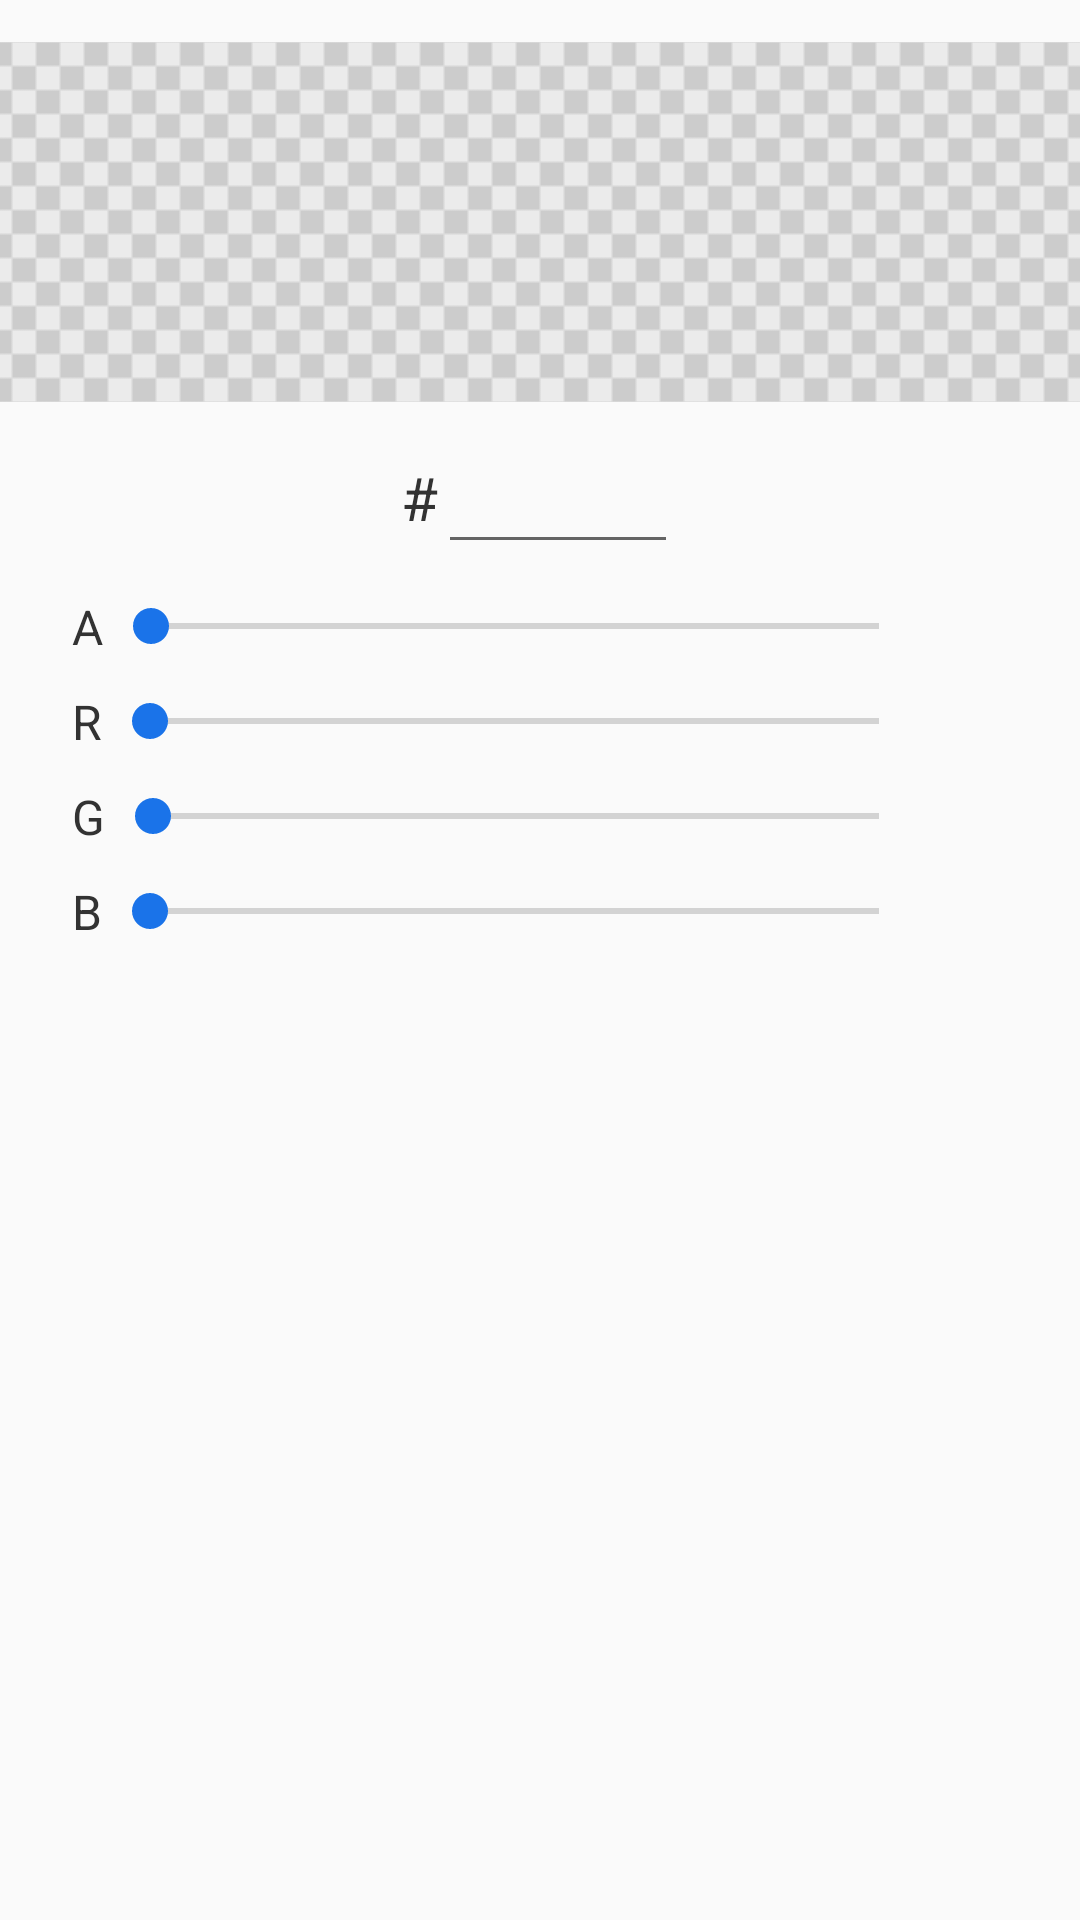

The Android layout XML behind this screen, and the referenced resources:
<!-- AndroidManifest.xml: application theme MainTheme -->
<!-- res/layout/dialog_argb_color_choose.xml -->
<?xml version="1.0" encoding="utf-8"?>
<LinearLayout xmlns:android="http://schemas.android.com/apk/res/android"
    xmlns:tools="http://schemas.android.com/tools"
    android:layout_width="wrap_content"
    android:layout_height="wrap_content"
    android:orientation="vertical">

    <RelativeLayout
        android:layout_width="match_parent"
        android:layout_height="120dp"
        android:layout_marginTop="14dp">

        <ImageView
            android:layout_width="match_parent"
            android:layout_height="120dp"
            android:scaleType="center"
            android:src="@drawable/tp"
            tools:ignore="ContentDescription" />

        <View
            android:id="@+id/view_sample2"
            android:layout_width="match_parent"
            android:layout_height="120dp" />
    </RelativeLayout>

    <LinearLayout
        android:layout_width="match_parent"
        android:layout_height="wrap_content"
        android:layout_gravity="center_horizontal"
        android:layout_marginTop="10dp"
        android:gravity="center">

        <TextView
            android:layout_width="wrap_content"
            android:layout_height="wrap_content"
            android:text="#"
            android:textColor="#323232"
            android:textSize="20sp" />

        <EditText
            android:id="@+id/et_color2"
            android:layout_width="wrap_content"
            android:layout_height="wrap_content"
            android:digits="0123456789abcdefABCDEF"
            android:gravity="center"
            android:minWidth="80dp"
            android:textColor="#323232"
            android:textSize="20sp"
            tools:text="FF009788" />

    </LinearLayout>

    <LinearLayout
        android:layout_width="match_parent"
        android:layout_height="wrap_content"
        android:layout_marginTop="10dp"
        android:gravity="center_vertical"
        android:paddingLeft="24dp"
        android:paddingRight="24dp">

        <TextView
            android:layout_width="wrap_content"
            android:layout_height="wrap_content"
            android:text="A"
            android:textColor="#323232"
            android:textSize="16sp" />

        <SeekBar
            android:id="@+id/sb_colorA2"
            android:layout_width="0dp"
            android:layout_height="wrap_content"
            android:layout_weight="1"
            android:max="255" />

        <TextView
            android:id="@+id/tv_colorA2"
            android:layout_width="wrap_content"
            android:layout_height="wrap_content"
            android:gravity="center"
            android:minWidth="27dp"
            android:textColor="#323232"
            android:textSize="16sp"
            tools:text="0" />

    </LinearLayout>

    <LinearLayout
        android:layout_width="match_parent"
        android:layout_height="wrap_content"
        android:layout_marginTop="10dp"
        android:gravity="center_vertical"
        android:paddingLeft="24dp"
        android:paddingRight="24dp">

        <TextView
            android:layout_width="wrap_content"
            android:layout_height="wrap_content"
            android:text="R"
            android:textColor="#323232"
            android:textSize="16sp" />

        <SeekBar
            android:id="@+id/sb_colorR2"
            android:layout_width="0dp"
            android:layout_height="wrap_content"
            android:layout_weight="1"
            android:max="255" />

        <TextView
            android:id="@+id/tv_colorR2"
            android:layout_width="wrap_content"
            android:layout_height="wrap_content"
            android:gravity="center"
            android:minWidth="27dp"
            android:textColor="#323232"
            android:textSize="16sp"
            tools:text="0" />

    </LinearLayout>

    <LinearLayout
        android:layout_width="match_parent"
        android:layout_height="wrap_content"
        android:layout_marginTop="10dp"
        android:gravity="center_vertical"
        android:paddingLeft="24dp"
        android:paddingRight="24dp">

        <TextView
            android:layout_width="wrap_content"
            android:layout_height="wrap_content"
            android:text="G"
            android:textColor="#323232"
            android:textSize="16sp" />

        <SeekBar
            android:id="@+id/sb_colorG2"
            android:layout_width="0dp"
            android:layout_height="wrap_content"
            android:layout_weight="1"
            android:max="255" />

        <TextView
            android:id="@+id/tv_colorG2"
            android:layout_width="wrap_content"
            android:layout_height="wrap_content"
            android:gravity="center"
            android:minWidth="27dp"
            android:textColor="#323232"
            android:textSize="16sp"
            tools:text="0" />

    </LinearLayout>

    <LinearLayout
        android:layout_width="match_parent"
        android:layout_height="wrap_content"
        android:layout_marginTop="10dp"
        android:gravity="center_vertical"
        android:paddingLeft="24dp"
        android:paddingRight="24dp">

        <TextView
            android:layout_width="wrap_content"
            android:layout_height="wrap_content"
            android:text="B"
            android:textColor="#323232"
            android:textSize="16sp" />

        <SeekBar
            android:id="@+id/sb_colorB2"
            android:layout_width="0dp"
            android:layout_height="wrap_content"
            android:layout_weight="1"
            android:max="255" />

        <TextView
            android:id="@+id/tv_colorB2"
            android:layout_width="wrap_content"
            android:layout_height="wrap_content"
            android:gravity="center"
            android:minWidth="27dp"
            android:textColor="#323232"
            android:textSize="16sp"
            tools:text="233" />

    </LinearLayout>

</LinearLayout>
<!-- resources referenced by this layout -->
<resources>
  <!-- drawable tp: webp bitmap (drawable, 5046 bytes) -->
  <style name="MainTheme" parent="android:Theme.Material.Light.NoActionBar">
          <item name="android:windowLightStatusBar" tools:targetApi="m">true</item>
          <item name="android:windowLightNavigationBar" tools:targetApi="p">true</item>
          <item name="android:colorAccent">#1a73e9</item>
          <item name="android:fitsSystemWindows">true</item>
          <item name="android:navigationBarColor">@android:color/transparent</item>
          <item name="android:statusBarColor">@android:color/transparent</item>
      </style>
</resources>
